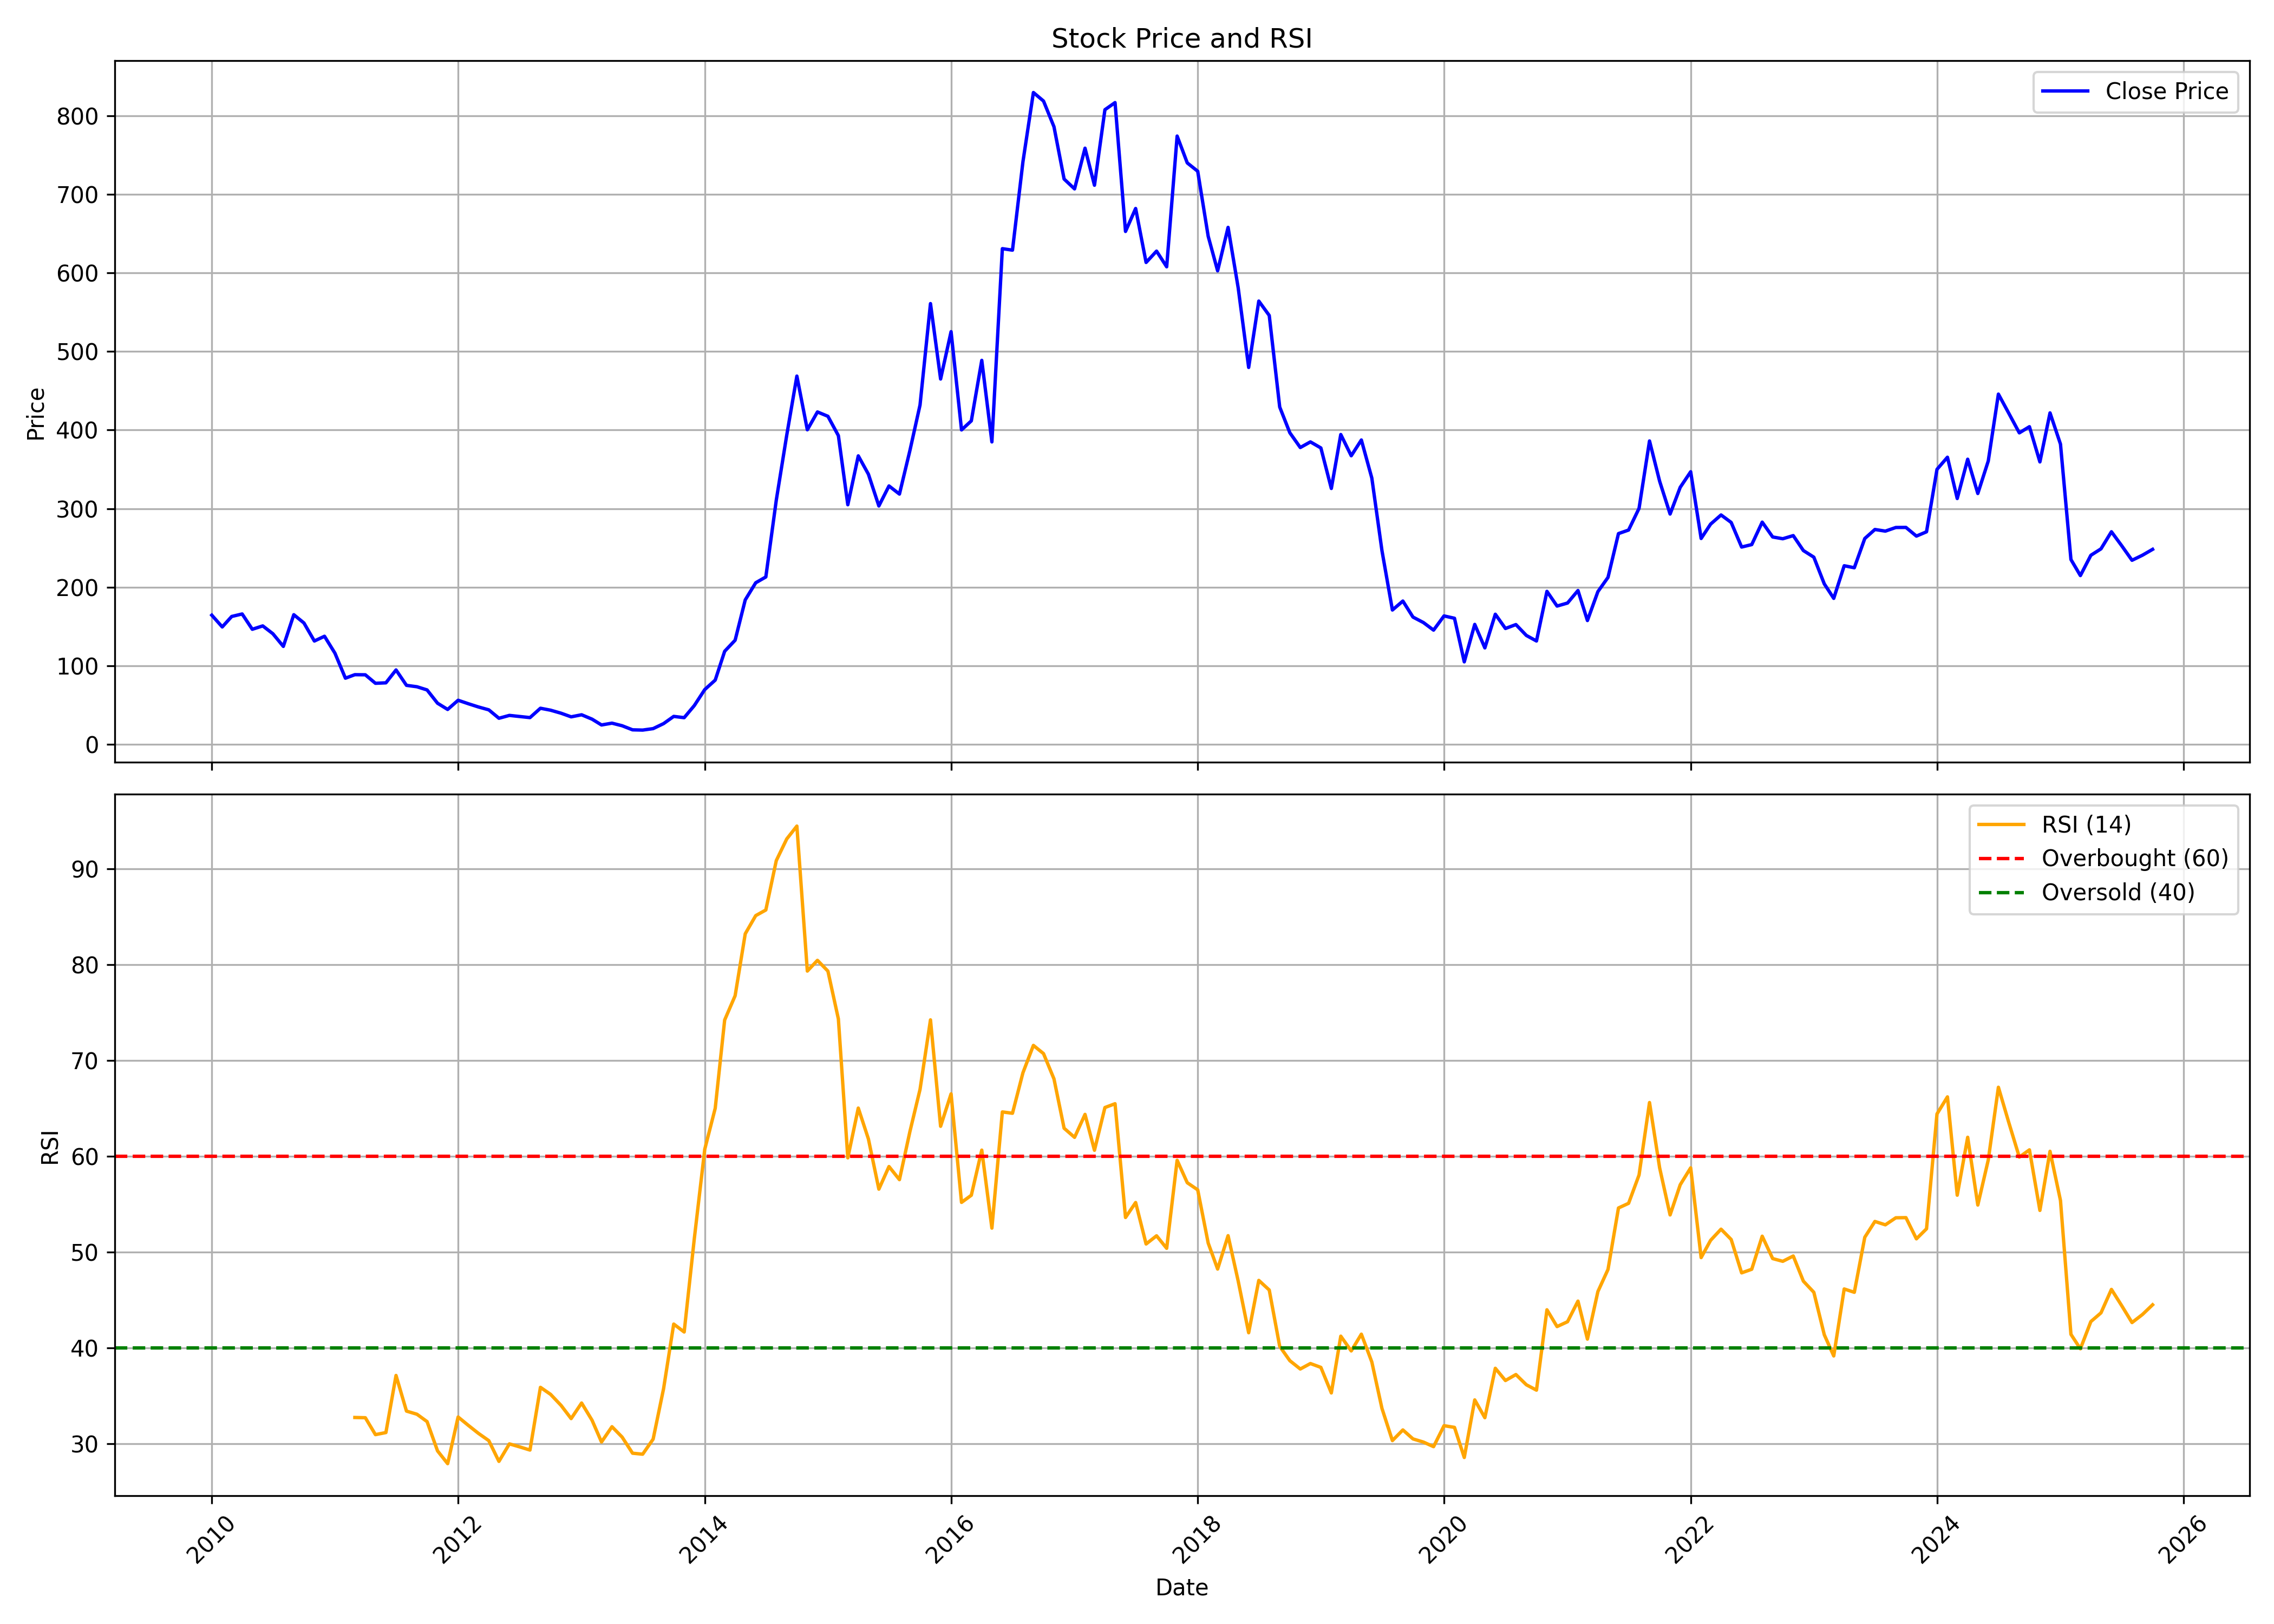

The data file committed next to this chart (first rows):
, date, symbol, open, high, low, close, volume, rsi
0, 2010-01-01, ALPHAGEO, 178.4, 214.1, 157.5, 164.3, 724604, 
1, 2010-02-01, ALPHAGEO, 162.7, 169.5, 146.4, 149.4, 121584, 
2, 2010-03-01, ALPHAGEO, 149.4, 181.2, 128.7, 162.7, 794929, 
3, 2010-04-01, ALPHAGEO, 164.6, 180, 154.9, 165.9, 447894, 
4, 2010-05-01, ALPHAGEO, 168.8, 186.7, 143.3, 146.4, 473966, 
5, 2010-06-01, ALPHAGEO, 147.8, 161.1, 135.6, 150.7, 316842, 
6, 2010-07-01, ALPHAGEO, 149.5, 161.2, 139.6, 140.8, 213452, 
7, 2010-08-01, ALPHAGEO, 142.5, 142.5, 123.3, 124.6, 350024, 
8, 2010-09-01, ALPHAGEO, 129.7, 175.3, 121.8, 165, 1274407, 
9, 2010-10-01, ALPHAGEO, 168.9, 170.1, 150.9, 154.5, 235143, 
10, 2010-11-01, ALPHAGEO, 156, 168.1, 126.1, 131.5, 205028, 
11, 2010-12-01, ALPHAGEO, 131.4, 152, 109.9, 137.5, 134174, 
12, 2011-01-01, ALPHAGEO, 137, 140.4, 115, 116, 47954, 
13, 2011-02-01, ALPHAGEO, 114.2, 120.4, 75.88, 84.17, 102868, 
14, 2011-03-01, ALPHAGEO, 82.57, 96.13, 82.57, 88.63, 96775, 32.72
15, 2011-04-01, ALPHAGEO, 90.5, 101.5, 87.57, 88.47, 96508, 32.69
16, 2011-05-01, ALPHAGEO, 93.01, 93.01, 74.67, 77.68, 43129, 30.93
17, 2011-06-01, ALPHAGEO, 82.1, 91.36, 75.84, 78.27, 57168, 31.14
18, 2011-07-01, ALPHAGEO, 79.36, 123.5, 76.63, 94.65, 2811269, 37.1
19, 2011-08-01, ALPHAGEO, 91.56, 92.65, 66.85, 75.06, 32749, 33.38
20, 2011-09-01, ALPHAGEO, 75.06, 86.71, 70.29, 73.26, 38945, 33.05
21, 2011-10-01, ALPHAGEO, 75.02, 75.25, 65.3, 69.21, 45915, 32.29
22, 2011-11-01, ALPHAGEO, 71.34, 76.08, 48.56, 52.31, 154546, 29.23
23, 2011-12-01, ALPHAGEO, 52.59, 57.56, 41.26, 44.38, 53154, 27.9
24, 2012-01-01, ALPHAGEO, 45.01, 61.99, 44.26, 56.06, 39287, 32.77
25, 2012-02-01, ALPHAGEO, 53.26, 64.75, 49.75, 51.56, 28321, 31.87
26, 2012-03-01, ALPHAGEO, 50.22, 56.7, 41.85, 47.58, 40280, 31.06
27, 2012-04-01, ALPHAGEO, 52.08, 52.08, 41.85, 43.86, 45794, 30.3
28, 2012-05-01, ALPHAGEO, 43.55, 46.67, 31.62, 33.16, 47136, 28.13
29, 2012-06-01, ALPHAGEO, 32.38, 49.91, 30.8, 36.8, 748241, 29.96
30, 2012-07-01, ALPHAGEO, 37.9, 42.56, 33.68, 35.42, 37638, 29.65
31, 2012-08-01, ALPHAGEO, 35.45, 39.64, 32.53, 33.99, 22546, 29.32
32, 2012-09-01, ALPHAGEO, 34.27, 47.38, 33.2, 45.92, 91274, 35.86
33, 2012-10-01, ALPHAGEO, 45.72, 48.92, 39.6, 43.43, 35038, 35.13
34, 2012-11-01, ALPHAGEO, 43.82, 45.6, 37.9, 39.6, 41806, 33.98
35, 2012-12-01, ALPHAGEO, 39.17, 42.25, 34.27, 34.98, 58146, 32.6
36, 2013-01-01, ALPHAGEO, 34.98, 46.83, 34.82, 37.59, 150505, 34.23
37, 2013-02-01, ALPHAGEO, 36.56, 38.69, 30.84, 32.02, 54892, 32.43
38, 2013-03-01, ALPHAGEO, 33.95, 33.95, 24.48, 24.64, 56595, 30.16
39, 2013-04-01, ALPHAGEO, 26.02, 35.53, 26.02, 26.93, 33387, 31.75
40, 2013-05-01, ALPHAGEO, 26.93, 31.11, 23.33, 23.65, 16142, 30.67
41, 2013-06-01, ALPHAGEO, 22.9, 24.48, 17.21, 18.44, 51988, 28.99
42, 2013-07-01, ALPHAGEO, 18.95, 25.66, 17.37, 18.12, 45910, 28.88
43, 2013-08-01, ALPHAGEO, 18.16, 22.74, 16.9, 19.98, 84792, 30.46
44, 2013-09-01, ALPHAGEO, 20.49, 34.27, 17.41, 26.37, 137907, 35.73
45, 2013-10-01, ALPHAGEO, 27.52, 41.02, 25.27, 35.53, 50541, 42.47
46, 2013-11-01, ALPHAGEO, 33.8, 42.32, 31.31, 33.91, 46182, 41.64
47, 2013-12-01, ALPHAGEO, 34.74, 49.31, 32.26, 49.31, 151469, 51.38
48, 2014-01-01, ALPHAGEO, 51.76, 74.98, 49.43, 69.69, 169765, 60.72
49, 2014-02-01, ALPHAGEO, 73.04, 86.74, 63.92, 81.73, 193697, 65
50, 2014-03-01, ALPHAGEO, 82.16, 143.4, 81.73, 118.4, 320465, 74.21
51, 2014-04-01, ALPHAGEO, 114.5, 147.8, 112.5, 132.5, 104952, 76.75
52, 2014-05-01, ALPHAGEO, 132.5, 183.8, 127.1, 183.8, 221395, 83.22
53, 2014-06-01, ALPHAGEO, 181.6, 244, 181.6, 205.6, 167739, 85.11
54, 2014-07-01, ALPHAGEO, 205.3, 222.5, 180, 213, 116617, 85.7
55, 2014-08-01, ALPHAGEO, 205.3, 340.5, 205.3, 310.8, 696631, 90.86
56, 2014-09-01, ALPHAGEO, 317.4, 437.8, 269.8, 393.6, 599207, 93.12
57, 2014-10-01, ALPHAGEO, 396.7, 480, 378.5, 468.7, 389332, 94.46
58, 2014-11-01, ALPHAGEO, 484, 520.7, 380.9, 400.3, 650810, 79.32
59, 2014-12-01, ALPHAGEO, 399.1, 451.3, 285.6, 423, 849972, 80.44
... 130 more rows
